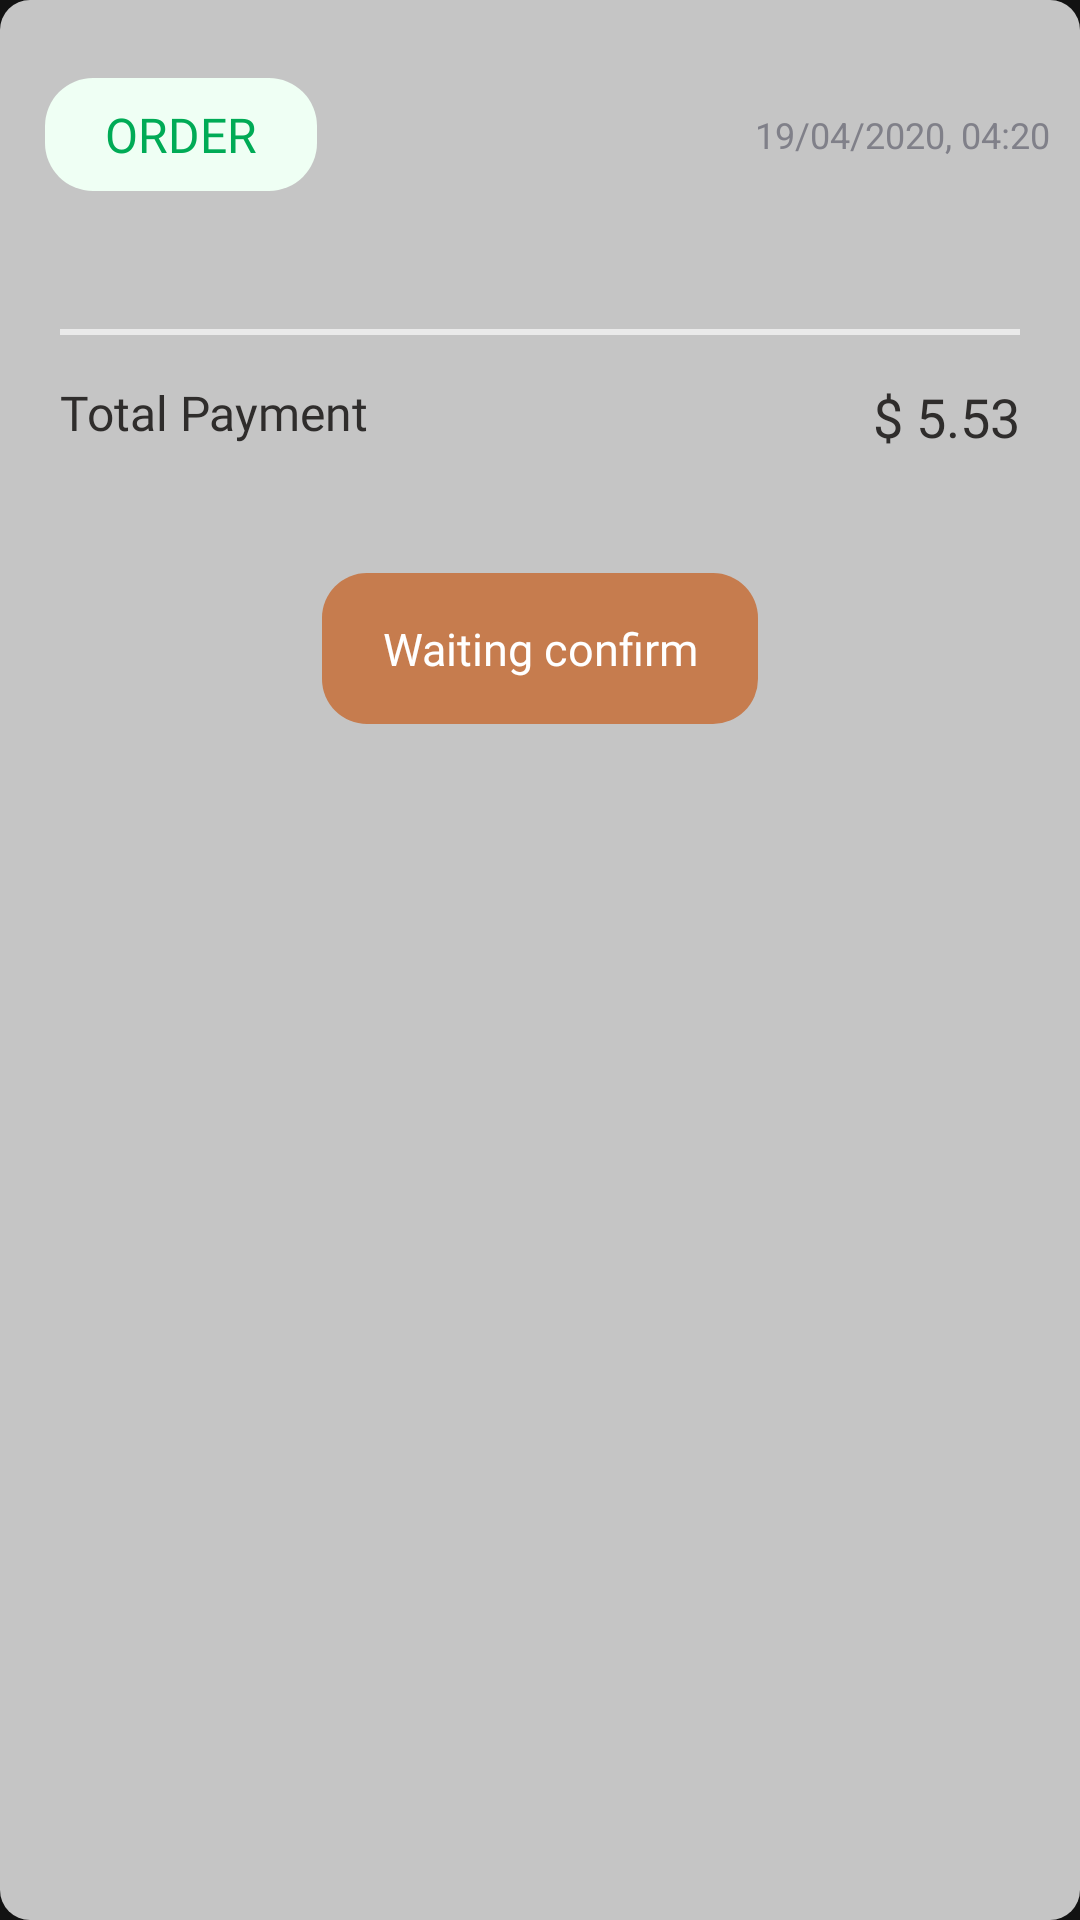

Layout XML and referenced resources for this Android screen:
<!-- AndroidManifest.xml: application theme Theme.FOODDELIVERYAPP -->
<!-- res/layout/status_adapter.xml -->
<?xml version="1.0" encoding="utf-8"?>
<LinearLayout xmlns:android="http://schemas.android.com/apk/res/android"
    xmlns:app="http://schemas.android.com/apk/res-auto"
    android:id="@+id/linear3"
    android:layout_width="match_parent"
    android:layout_height="wrap_content"
    android:layout_marginTop="30dp"
    android:layout_marginHorizontal="20dp"
    android:background="@drawable/background_gray2"
    android:orientation="vertical"
    android:padding="10dp"
    app:layout_constraintLeft_toLeftOf="parent"
    app:layout_constraintTop_toBottomOf="@id/tv1">

<LinearLayout
    android:layout_width="match_parent"
    android:layout_height="wrap_content"
    android:orientation="horizontal"
    android:layout_marginBottom="10dp">

    <TextView
        android:layout_width="wrap_content"
        android:layout_height="wrap_content"
        android:layout_marginStart="5dp"
        android:layout_marginTop="16dp"
        android:layout_marginBottom="16dp"
        android:background="@drawable/background_green"
        android:fontFamily="@font/sorasemibold"
        android:paddingHorizontal="20dp"
        android:paddingVertical="8dp"
        android:text="ORDER"
        android:textColor="#00AB56"
        android:textSize="16sp" />

    <TextView
        android:id="@+id/time_order"
        android:layout_width="match_parent"
        android:layout_height="wrap_content"
        android:layout_gravity="center"
        android:gravity="end"
        android:text="19/04/2020, 04:20"
        android:textColor="#808089"
        android:textSize="12dp" />

</LinearLayout>

<androidx.recyclerview.widget.RecyclerView
    android:id="@+id/rcv_status_food"
    android:layout_width="match_parent"
    android:layout_height="wrap_content"
    />



<ImageView
    android:id="@+id/imageview1"
    android:layout_width="match_parent"
    android:layout_height="2dp"
    android:layout_marginHorizontal="10dp"
    android:layout_marginTop="20dp"
    android:layout_marginBottom="15dp"
    android:background="#EAEAEA"
    app:layout_constraintLeft_toLeftOf="parent"
    app:layout_constraintTop_toBottomOf="@id/linear3" />

<LinearLayout
    android:layout_width="match_parent"
    android:layout_height="wrap_content"
    android:layout_marginBottom="20dp"
    android:orientation="horizontal">

    <TextView
        android:id="@+id/tv6"
        android:layout_width="wrap_content"
        android:layout_height="wrap_content"
        android:layout_marginStart="10dp"
        android:fontFamily="@font/sorasemibold"
        android:lineHeight="20dp"
        android:text="Total Payment"
        android:textColor="#2F2D2C"
        android:textSize="16sp" />

    <TextView
        android:id="@+id/total_payment_status"
        android:layout_width="match_parent"
        android:layout_height="wrap_content"
        android:layout_gravity="center_vertical"
        android:gravity="end"
        android:layout_marginEnd="10dp"
        android:fontFamily="@font/sorasemibold"
        android:lineHeight="20dp"
        android:text="$ 5.53"
        android:textColor="#2F2D2C"
        android:textSize="18sp" />
</LinearLayout>

<TextView
    android:id="@+id/statusConfirm"
    android:layout_width="wrap_content"
    android:layout_height="wrap_content"
    android:layout_gravity="center"
    android:layout_marginTop="20dp"
    android:layout_marginHorizontal="80dp"
    android:layout_marginBottom="20dp"
    android:background="@drawable/background_button_selected_list_custommer"
    android:fontFamily="@font/sorasemibold"
    android:gravity="center"
    android:paddingHorizontal="20dp"
    android:paddingVertical="15dp"
    android:text="Waiting confirm"
    android:textColor="@color/white"
    android:textSize="15sp" />


</LinearLayout>
<!-- resources referenced by this layout -->
<resources>
  <!-- drawable background_button_selected_list_custommer (drawable) -->
  <shape android:shape="rectangle"
      xmlns:android="http://schemas.android.com/apk/res/android">
      <corners android:radius="15dp"/>
      <solid android:color="#C67C4E"/>
  </shape>
  <!-- drawable background_gray2 (drawable) -->
  <shape android:shape="rectangle"
      xmlns:android="http://schemas.android.com/apk/res/android">
      <corners android:radius="10dp"/>
      <solid android:color="#CCF2F2F2"/>
  </shape>
  <!-- drawable background_green (drawable) -->
  <shape android:shape="rectangle"
      xmlns:android="http://schemas.android.com/apk/res/android">
      <corners android:radius="16dp"/>
      <solid android:color="#EFFFF4"/>
  </shape>
  <style name="Theme.FOODDELIVERYAPP" parent="Theme.MaterialComponents.NoActionBar">
          
          <item name="colorPrimary">@color/purple_500</item>
          <item name="colorPrimaryVariant">@color/purple_700</item>
          <item name="colorOnPrimary">@color/white</item>
          
          <item name="colorSecondary">@color/teal_200</item>
          <item name="colorSecondaryVariant">@color/teal_700</item>
          <item name="colorOnSecondary">@color/black</item>
          
          <item name="android:statusBarColor">?attr/colorPrimaryVariant</item>
          
          <item name="android:windowFullscreen">true</item>
      </style>
  <!-- not gathered from this repository: default colours our renderer supplied (Android Studio template values) -->
  <color name="purple_500">#FF6200EE</color>
  <color name="purple_700">#FF3700B3</color>
  <color name="teal_200">#FF03DAC5</color>
  <color name="teal_700">#FF018786</color>
  <color name="black">#FF000000</color>
  <color name="white">#FFFFFFFF</color>
</resources>
